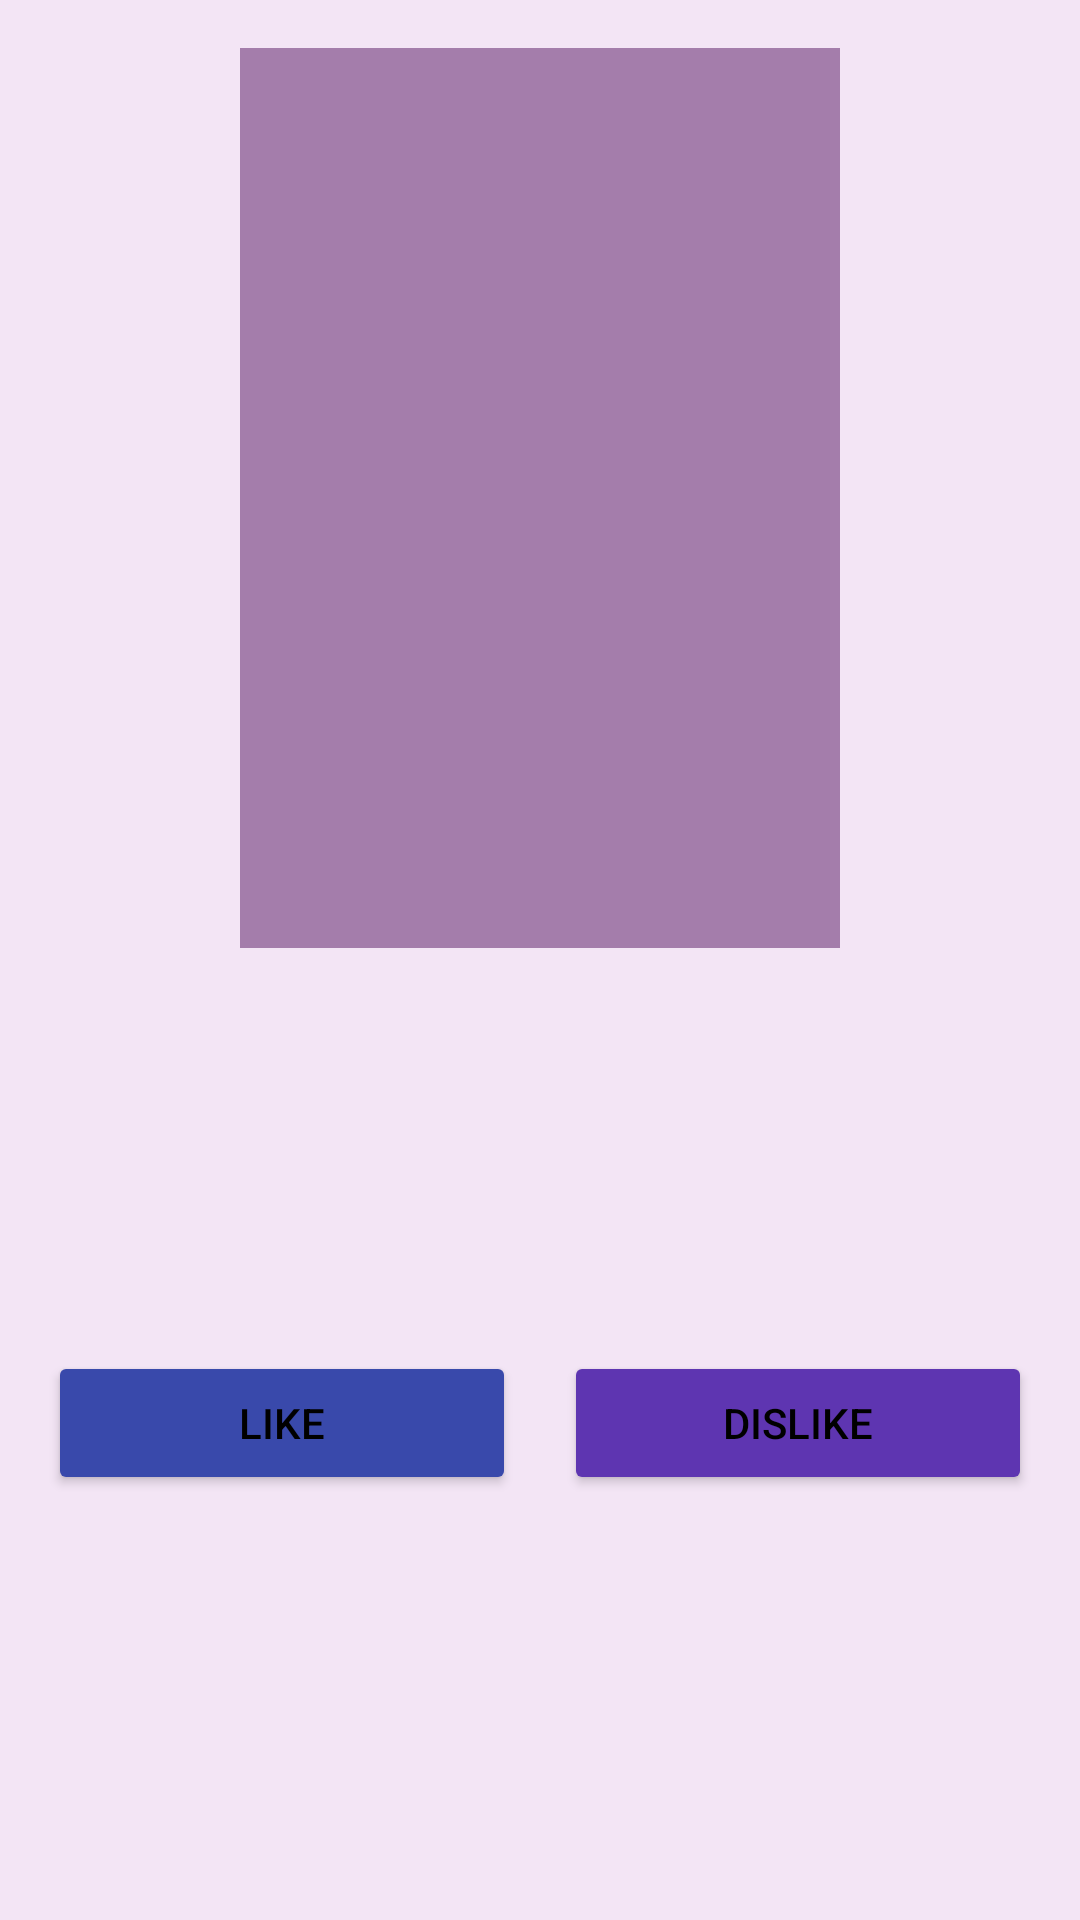

Layout XML and referenced resources for this Android screen:
<!-- AndroidManifest.xml: application theme Theme.BookRecommender -->
<!-- res/layout/activity_book_detail.xml -->
<?xml version="1.0" encoding="utf-8"?>
<ScrollView xmlns:android="http://schemas.android.com/apk/res/android"
    android:layout_width="match_parent"
    android:layout_height="match_parent"
    android:background="@color/soft_purple">

    <LinearLayout
        android:layout_width="match_parent"
        android:layout_height="wrap_content"
        android:orientation="vertical"
        android:padding="16dp">

        <ImageView
            android:id="@+id/ivBookCover"
            android:layout_width="200dp"
            android:layout_height="300dp"
            android:layout_gravity="center"
            android:scaleType="centerCrop"
            android:background="@color/placeholder_bg" />

        <TextView
            android:id="@+id/tvBookTitle"
            android:layout_width="match_parent"
            android:layout_height="wrap_content"
            android:textSize="24sp"
            android:textStyle="bold"
            android:textColor="@color/primary_purple"
            android:layout_marginTop="16dp"
            android:gravity="center" />

        <TextView
            android:id="@+id/tvBookAuthor"
            android:layout_width="match_parent"
            android:layout_height="wrap_content"
            android:textSize="16sp"
            android:textColor="@color/black"
            android:layout_marginTop="8dp"
            android:gravity="center" />

        <TextView
            android:id="@+id/tvBookRating"
            android:layout_width="match_parent"
            android:layout_height="wrap_content"
            android:textSize="18sp"
            android:textColor="@color/rating_color"
            android:layout_marginTop="8dp"
            android:gravity="center" />

        <LinearLayout
            android:layout_width="match_parent"
            android:layout_height="wrap_content"
            android:orientation="horizontal"
            android:gravity="center"
            android:layout_marginTop="24dp">

            <Button
                android:id="@+id/btnLike"
                android:layout_width="0dp"
                android:layout_height="wrap_content"
                android:layout_weight="1"
                android:text="Like"
                android:layout_marginEnd="8dp"
                android:backgroundTint="@color/primary_blue"
                android:textColor="@color/black" />

            <Button
                android:id="@+id/btnDislike"
                android:layout_width="0dp"
                android:layout_height="wrap_content"
                android:layout_weight="1"
                android:text="Dislike"
                android:layout_marginStart="8dp"
                android:backgroundTint="@color/primary_purple"
                android:textColor="@color/black" />

        </LinearLayout>

        <TextView
            android:id="@+id/tvFeedbackMessage"
            android:layout_width="match_parent"
            android:layout_height="wrap_content"
            android:textSize="14sp"
            android:textColor="@color/primary_blue"
            android:textStyle="bold"
            android:gravity="center"
            android:layout_marginTop="16dp"
            android:visibility="gone" />

    </LinearLayout>
</ScrollView>
<!-- resources referenced by this layout -->
<resources>
  <color name="black">#FF000000</color>
  <color name="placeholder_bg">#A47DAB</color>
  <color name="primary_blue">#3949AB</color>
  <color name="primary_purple">#5E35B1</color>
  <color name="rating_color">#FF9800</color>
  <color name="soft_purple">#F3E5F5</color>
  <style name="Theme.BookRecommender" parent="Theme.MaterialComponents.DayNight.NoActionBar">
          
          <item name="colorPrimary">@color/primary_purple</item>
          <item name="colorPrimaryVariant">@color/primary_blue</item>
          <item name="colorOnPrimary">@color/white</item>
          
          <item name="colorSecondary">@color/primary_blue</item>
          <item name="colorSecondaryVariant">@color/primary_purple</item>
          <item name="colorOnSecondary">@color/white</item>
          
          <item name="android:statusBarColor" tools:targetApi="l">@color/primary_purple</item>
          
      </style>
  <color name="white">#FFFFFFFF</color>
</resources>
